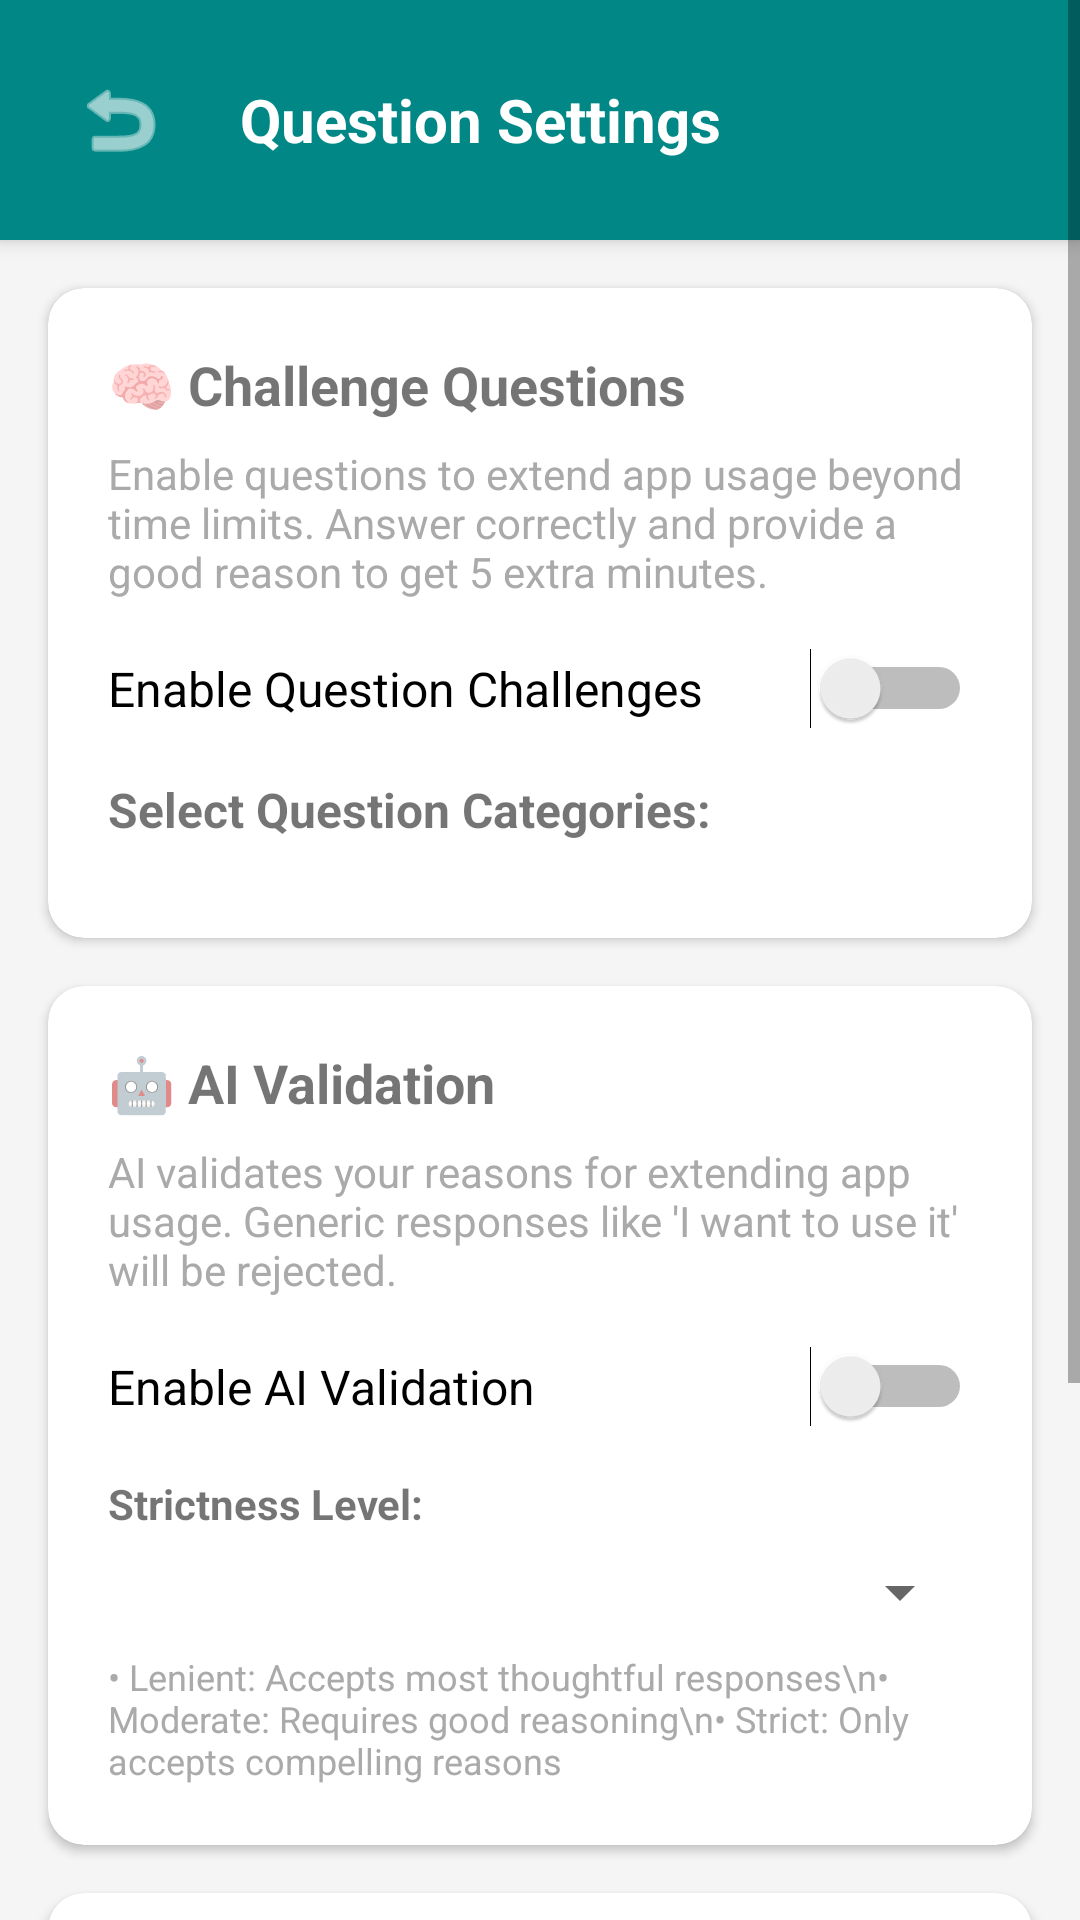

Android layout source for this screen:
<!-- AndroidManifest.xml: application theme Theme.Limini -->
<!-- res/layout/activity_settings_new.xml -->
<?xml version="1.0" encoding="utf-8"?>
<ScrollView xmlns:android="http://schemas.android.com/apk/res/android"
    xmlns:app="http://schemas.android.com/apk/res-auto"
    android:layout_width="match_parent"
    android:layout_height="match_parent"
    android:background="#F5F5F5">

    <LinearLayout
        android:layout_width="match_parent"
        android:layout_height="wrap_content"
        android:orientation="vertical">

        
        <LinearLayout
            android:layout_width="match_parent"
            android:layout_height="wrap_content"
            android:background="@color/teal_700"
            android:padding="16dp"
            android:orientation="horizontal"
            android:gravity="center_vertical"
            android:elevation="4dp">

            <ImageButton
                android:id="@+id/backButton"
                android:layout_width="48dp"
                android:layout_height="48dp"
                android:src="@android:drawable/ic_menu_revert"
                android:background="?android:attr/selectableItemBackgroundBorderless"
                android:tint="@android:color/white"
                android:contentDescription="Back" />

            <TextView
                android:id="@+id/titleText"
                android:layout_width="0dp"
                android:layout_height="wrap_content"
                android:layout_weight="1"
                android:text="Question Settings"
                android:textColor="@android:color/white"
                android:textSize="20sp"
                android:textStyle="bold"
                android:layout_marginStart="16dp" />

        </LinearLayout>

        
        <androidx.cardview.widget.CardView
            android:id="@+id/questionCard"
            android:layout_width="match_parent"
            android:layout_height="wrap_content"
            android:layout_margin="16dp"
            android:elevation="2dp"
            app:cardCornerRadius="12dp">

            <LinearLayout
                android:layout_width="match_parent"
                android:layout_height="wrap_content"
                android:orientation="vertical"
                android:padding="20dp">

                <TextView
                    android:layout_width="match_parent"
                    android:layout_height="wrap_content"
                    android:text="🧠 Challenge Questions"
                    android:textSize="18sp"
                    android:textStyle="bold"
                    android:layout_marginBottom="8dp" />

                <TextView
                    android:layout_width="match_parent"
                    android:layout_height="wrap_content"
                    android:text="Enable questions to extend app usage beyond time limits. Answer correctly and provide a good reason to get 5 extra minutes."
                    android:textSize="14sp"
                    android:textColor="@android:color/darker_gray"
                    android:layout_marginBottom="16dp" />

                <Switch
                    android:id="@+id/enableQuestionsSwitch"
                    android:layout_width="match_parent"
                    android:layout_height="wrap_content"
                    android:text="Enable Question Challenges"
                    android:textSize="16sp"
                    android:layout_marginBottom="16dp" />

                
                <TextView
                    android:layout_width="match_parent"
                    android:layout_height="wrap_content"
                    android:text="Select Question Categories:"
                    android:textSize="16sp"
                    android:textStyle="bold"
                    android:layout_marginBottom="12dp" />

                <LinearLayout
                    android:id="@+id/categoryContainer"
                    android:layout_width="match_parent"
                    android:layout_height="wrap_content"
                    android:orientation="vertical" />

            </LinearLayout>

        </androidx.cardview.widget.CardView>

        
        <androidx.cardview.widget.CardView
            android:id="@+id/aiCard"
            android:layout_width="match_parent"
            android:layout_height="wrap_content"
            android:layout_marginHorizontal="16dp"
            android:layout_marginBottom="16dp"
            android:elevation="2dp"
            app:cardCornerRadius="12dp">

            <LinearLayout
                android:layout_width="match_parent"
                android:layout_height="wrap_content"
                android:orientation="vertical"
                android:padding="20dp">

                <TextView
                    android:layout_width="match_parent"
                    android:layout_height="wrap_content"
                    android:text="🤖 AI Validation"
                    android:textSize="18sp"
                    android:textStyle="bold"
                    android:layout_marginBottom="8dp" />

                <TextView
                    android:layout_width="match_parent"
                    android:layout_height="wrap_content"
                    android:text="AI validates your reasons for extending app usage. Generic responses like 'I want to use it' will be rejected."
                    android:textSize="14sp"
                    android:textColor="@android:color/darker_gray"
                    android:layout_marginBottom="16dp" />

                <Switch
                    android:id="@+id/enableAIValidationSwitch"
                    android:layout_width="match_parent"
                    android:layout_height="wrap_content"
                    android:text="Enable AI Validation"
                    android:textSize="16sp"
                    android:layout_marginBottom="16dp" />

                <TextView
                    android:layout_width="match_parent"
                    android:layout_height="wrap_content"
                    android:text="Strictness Level:"
                    android:textSize="14sp"
                    android:textStyle="bold"
                    android:layout_marginBottom="8dp" />

                <Spinner
                    android:id="@+id/aiStrictnessSpinner"
                    android:layout_width="match_parent"
                    android:layout_height="wrap_content"
                    android:layout_marginBottom="8dp" />

                <TextView
                    android:layout_width="match_parent"
                    android:layout_height="wrap_content"
                    android:text="• Lenient: Accepts most thoughtful responses\n• Moderate: Requires good reasoning\n• Strict: Only accepts compelling reasons"
                    android:textSize="12sp"
                    android:textColor="@android:color/darker_gray" />

            </LinearLayout>

        </androidx.cardview.widget.CardView>

        
        <androidx.cardview.widget.CardView
            android:id="@+id/notificationCard"
            android:layout_width="match_parent"
            android:layout_height="wrap_content"
            android:layout_marginHorizontal="16dp"
            android:layout_marginBottom="16dp"
            android:elevation="2dp"
            app:cardCornerRadius="12dp">

            <LinearLayout
                android:layout_width="match_parent"
                android:layout_height="wrap_content"
                android:orientation="vertical"
                android:padding="20dp">

                <TextView
                    android:layout_width="match_parent"
                    android:layout_height="wrap_content"
                    android:text="🔔 Notifications"
                    android:textSize="18sp"
                    android:textStyle="bold"
                    android:layout_marginBottom="8dp" />

                <Switch
                    android:id="@+id/enableNotificationsSwitch"
                    android:layout_width="match_parent"
                    android:layout_height="wrap_content"
                    android:text="Enable Notifications"
                    android:textSize="16sp"
                    android:layout_marginBottom="16dp" />

                <TextView
                    android:layout_width="match_parent"
                    android:layout_height="wrap_content"
                    android:text="Usage Reminders:"
                    android:textSize="14sp"
                    android:textStyle="bold"
                    android:layout_marginBottom="8dp" />

                <Spinner
                    android:id="@+id/reminderFrequencySpinner"
                    android:layout_width="match_parent"
                    android:layout_height="wrap_content"
                    android:layout_marginBottom="16dp" />

                <Switch
                    android:id="@+id/encouragementSwitch"
                    android:layout_width="match_parent"
                    android:layout_height="wrap_content"
                    android:text="Encouragement Messages"
                    android:textSize="16sp" />

            </LinearLayout>

        </androidx.cardview.widget.CardView>

        
        <View
            android:layout_width="match_parent"
            android:layout_height="32dp" />

    </LinearLayout>

</ScrollView>
<!-- resources referenced by this layout -->
<resources>
  <color name="teal_700">#FF018786</color>
  <style name="Theme.Limini" parent="Theme.MaterialComponents.DayNight.DarkActionBar">
          
          <item name="colorPrimary">@color/limini_primary</item>
          <item name="colorPrimaryVariant">@color/limini_navy</item>
          <item name="colorOnPrimary">@color/limini_cream</item>
          
          <item name="colorSecondary">@color/limini_navy</item>
          <item name="colorSecondaryVariant">@color/limini_navy</item>
          <item name="colorOnSecondary">@color/limini_cream</item>
          
          <item name="android:statusBarColor">?attr/colorPrimaryVariant</item>
          
          
          <item name="android:windowSplashScreenBackground">@color/limini_cream</item>
          <item name="android:windowSplashScreenAnimatedIcon">@mipmap/ic_launcher</item>
          <item name="android:windowSplashScreenBrandingImage">@mipmap/ic_launcher</item>
      </style>
  <color name="limini_primary">#1B2951</color>
  <color name="limini_navy">#1B2951</color>
  <color name="limini_cream">#F5F3F0</color>
</resources>
